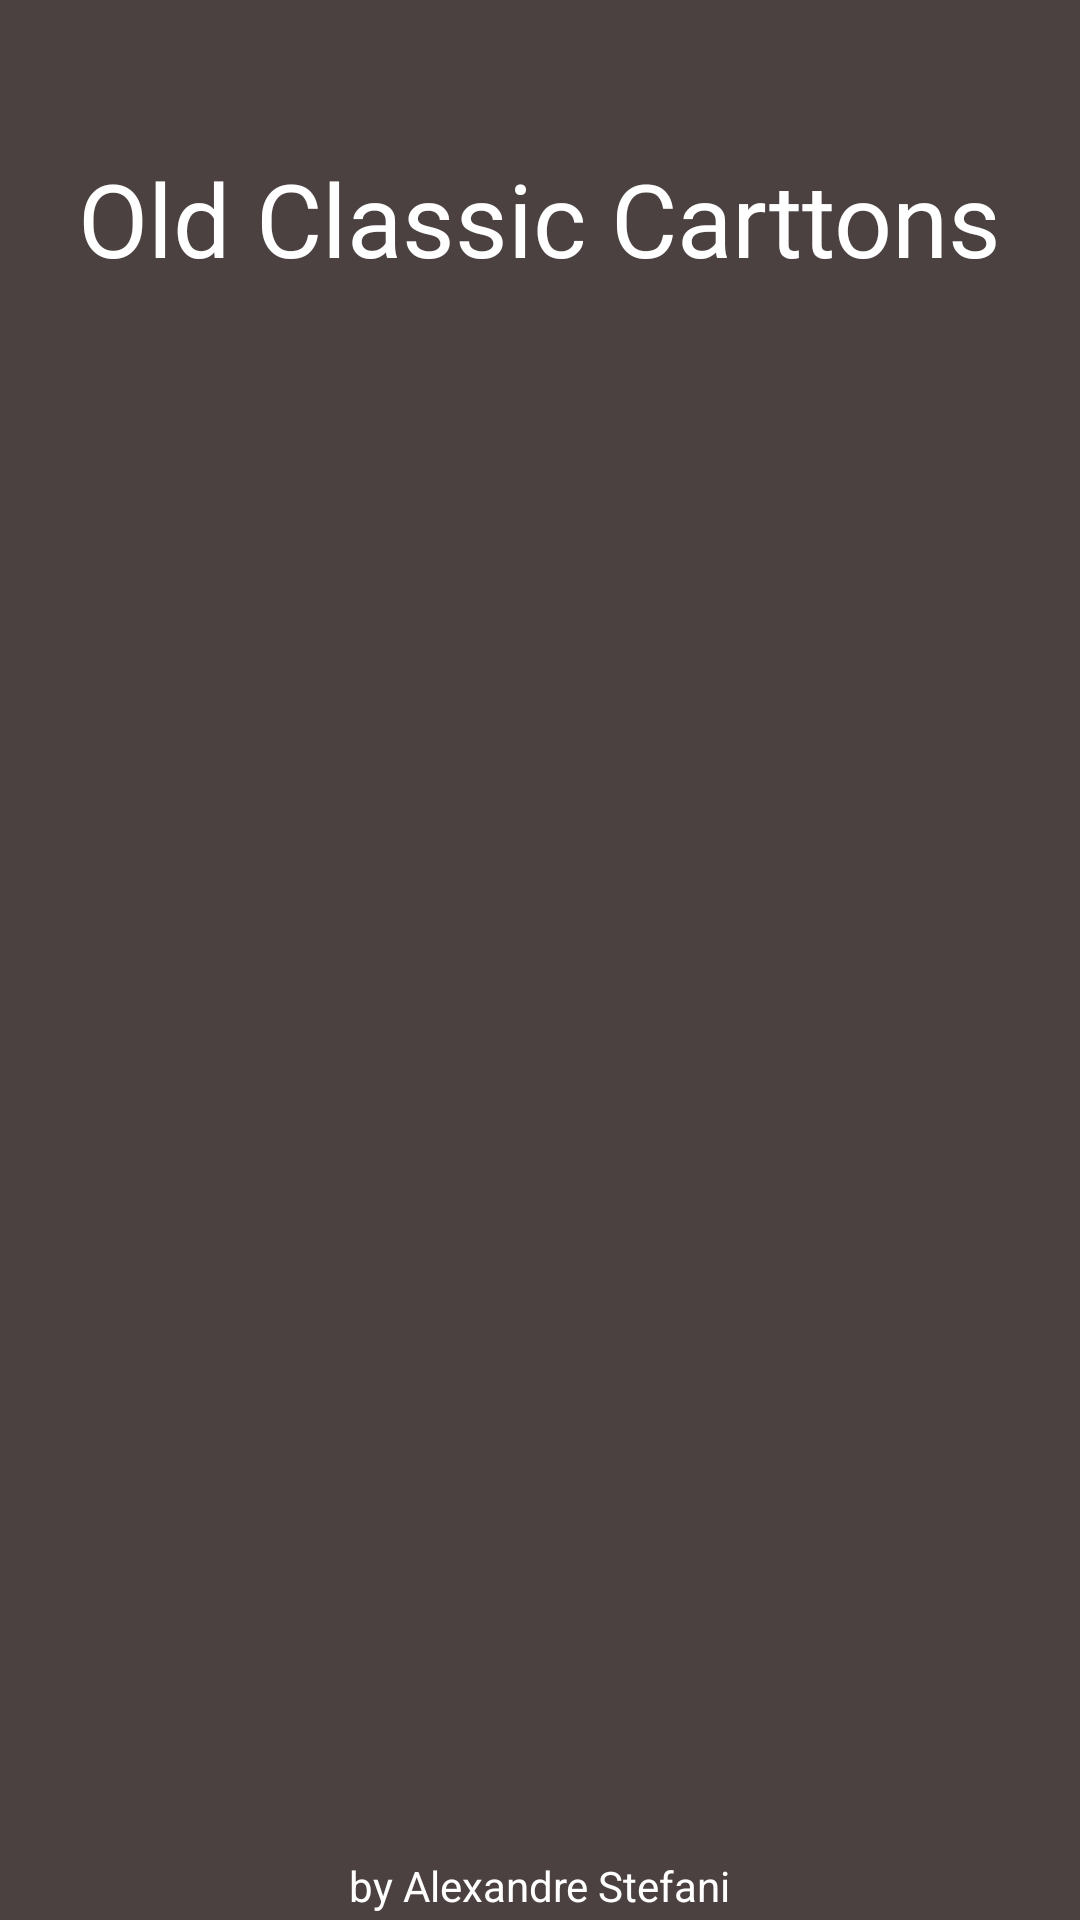

Write the Android layout XML for this screen, with the resource values it uses.
<!-- AndroidManifest.xml: application theme Theme.OldCartoons -->
<!-- res/layout/activity_main.xml -->
<?xml version="1.0" encoding="utf-8"?>
<androidx.constraintlayout.widget.ConstraintLayout xmlns:android="http://schemas.android.com/apk/res/android"
    xmlns:app="http://schemas.android.com/apk/res-auto"
    xmlns:tools="http://schemas.android.com/tools"
    android:layout_width="match_parent"
    android:layout_height="match_parent"
    android:background="@color/mygray"
    tools:context=".Activity.Activity.MainActivity">

    <TextView
        android:id="@+id/textView"
        android:layout_width="wrap_content"
        android:layout_height="wrap_content"
        android:layout_marginStart="10dp"
        android:layout_marginTop="50dp"
        android:layout_marginEnd="10dp"
        android:fontFamily="@font/croissant_one"
        android:rotation="0"
        android:rotationY="0"
        android:text="@string/title"
        android:textColor="@color/white"
        android:textSize="34sp"
        app:layout_constraintEnd_toEndOf="parent"
        app:layout_constraintStart_toStartOf="parent"
        app:layout_constraintTop_toTopOf="parent" />

    <androidx.recyclerview.widget.RecyclerView
        android:id="@+id/recyclerview"
        android:layout_width="0dp"
        android:layout_height="0dp"
        android:layout_marginStart="20dp"
        android:layout_marginTop="30dp"
        android:layout_marginEnd="10dp"
        android:layout_marginBottom="2dp"
        app:layout_constraintBottom_toTopOf="@+id/textView2"
        app:layout_constraintEnd_toEndOf="parent"
        app:layout_constraintStart_toStartOf="parent"
        app:layout_constraintTop_toBottomOf="@+id/textView" />

    <TextView
        android:id="@+id/textView2"
        android:layout_width="wrap_content"
        android:layout_height="wrap_content"
        android:layout_marginTop="2dp"
        android:layout_marginBottom="2dp"
        android:text="@string/brand"
        android:textColor="@color/white"
        app:layout_constraintBottom_toBottomOf="parent"
        app:layout_constraintEnd_toEndOf="parent"
        app:layout_constraintStart_toStartOf="parent"
        app:layout_constraintTop_toBottomOf="@+id/recyclerview" />

</androidx.constraintlayout.widget.ConstraintLayout>
<!-- resources referenced by this layout -->
<resources>
  <color name="mygray">#4B4140</color>
  <color name="white">#FFFFFFFF</color>
  <string name="brand">by Alexandre Stefani</string>
  <string name="title">Old Classic Carttons</string>
  <style name="Theme.OldCartoons" parent="Theme.MaterialComponents.DayNight.DarkActionBar">
          
          <item name="colorPrimary">@color/myorange</item>
          <item name="colorPrimaryVariant">@color/myred</item>
          <item name="colorOnPrimary">@color/white</item>
          
          <item name="colorSecondary">@color/myyellow</item>
          <item name="colorSecondaryVariant">@color/myorange</item>
          <item name="colorOnSecondary">@color/black</item>
          
          <item name="android:statusBarColor">?attr/colorPrimaryVariant</item>
          
      </style>
  <color name="myorange">#C04914</color>
  <color name="myred">#B12F0F</color>
  <color name="myyellow">#FE9518</color>
  <color name="black">#FF000000</color>
</resources>
